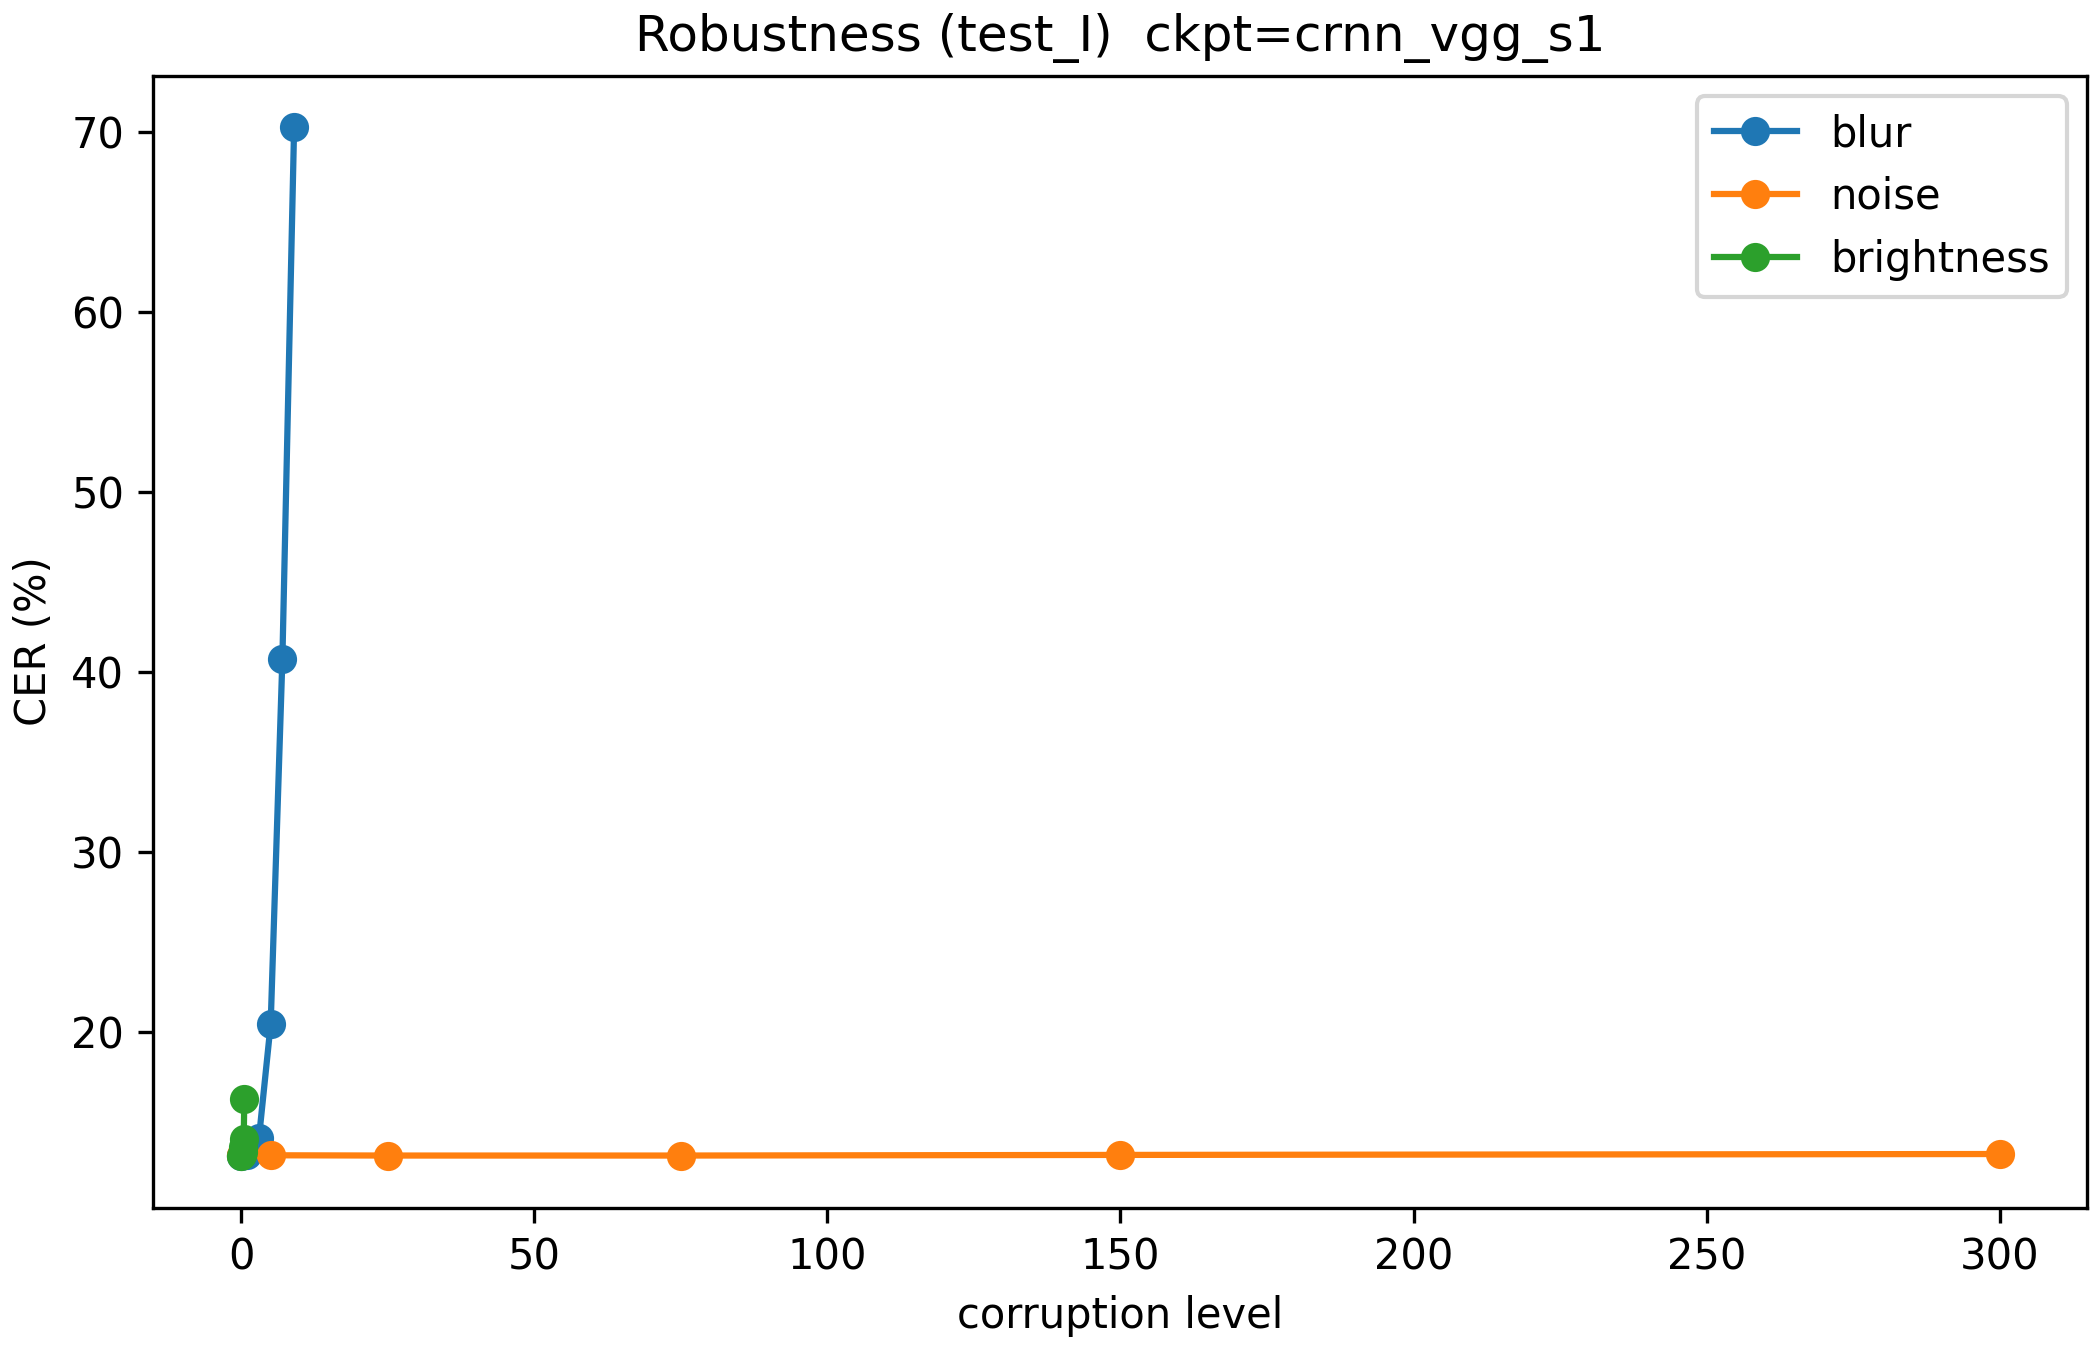

The file beside this chart, header and first rows:
corruption, level, cer, ned, wer, n
blur, 0, 13.09, 13.47, 34.1, 6375
blur, 1, 13.18, 13.49, 34.23, 6375
blur, 3, 14.1, 14.16, 35.76, 6375
blur, 5, 20.43, 18.38, 46.96, 6375
blur, 7, 40.74, 34.5, 75.61, 6375
blur, 9, 70.28, 64.23, 99.24, 6375
noise, 0, 13.14, 13.47, 34.23, 6375
noise, 5, 13.14, 13.47, 34.22, 6375
noise, 25, 13.13, 13.46, 34.14, 6375
noise, 75, 13.13, 13.43, 34.14, 6375
noise, 150, 13.16, 13.51, 34.32, 6375
noise, 300, 13.21, 13.55, 34.33, 6375
brightness, 0.0, 13.09, 13.47, 34.1, 6375
brightness, 0.1, 13.18, 13.47, 34.23, 6375
brightness, 0.2, 13.32, 13.57, 34.38, 6375
brightness, 0.3, 13.58, 13.83, 34.96, 6375
brightness, 0.4, 14.02, 14.24, 36.29, 6375
brightness, 0.5, 16.29, 16.18, 41.79, 6375
